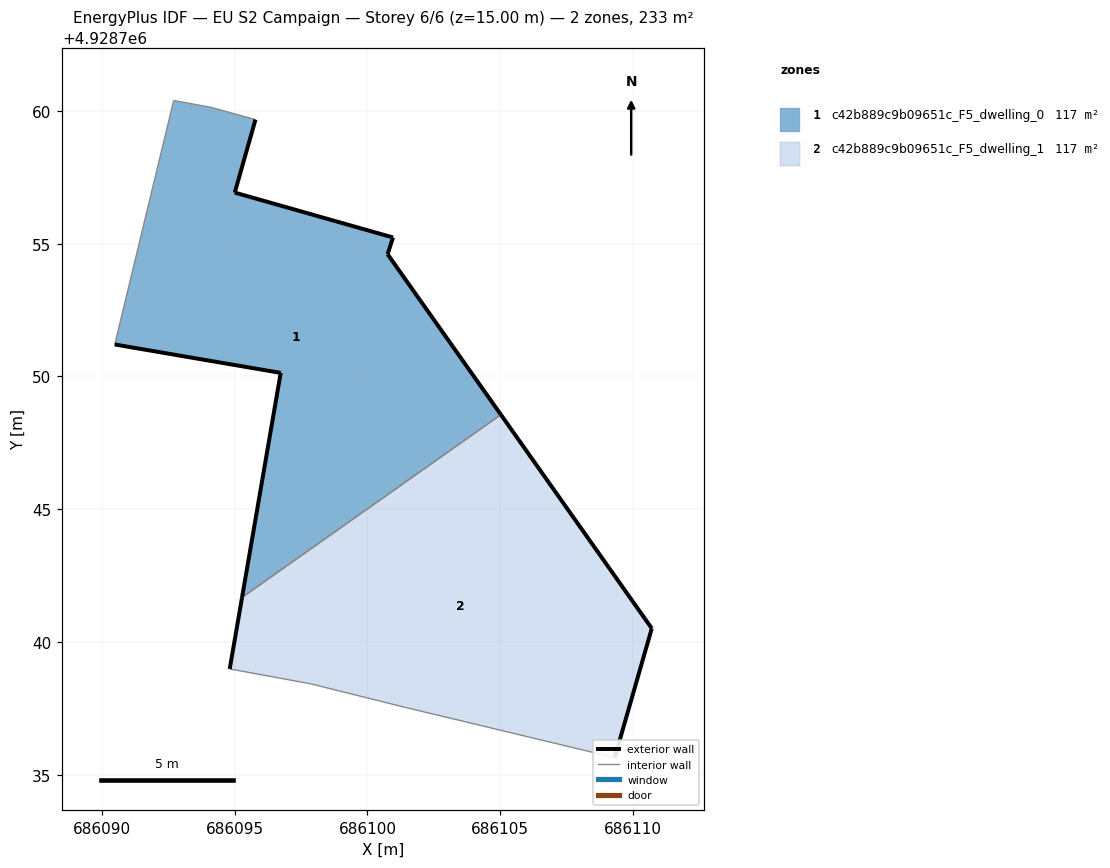
=== STOREY PLAN SPEC (per zone: floor XY polygon, exterior-wall plan segments, windows/doors) ===
zone 1: c42b889c9b09651c_F5_dwelling_0  (116.8 m²)
  floor: (686105.02, 4928748.56) (686100.76, 4928754.60) (686100.96, 4928755.23) (686095.00, 4928756.92) (686095.78, 4928759.67) (686094.11, 4928760.13) (686092.70, 4928760.39) (686090.48, 4928751.20) (686096.73, 4928750.13) (686095.27, 4928741.68)
  exterior wall: (686095.78, 4928759.67) – (686095.00, 4928756.92)  [2.9 m]
  exterior wall: (686095.00, 4928756.92) – (686100.96, 4928755.23)  [6.2 m]
  exterior wall: (686100.96, 4928755.23) – (686100.76, 4928754.60)  [0.7 m]
  exterior wall: (686100.76, 4928754.60) – (686105.02, 4928748.56)  [7.4 m]
  exterior wall: (686095.28, 4928741.68) – (686096.73, 4928750.13)  [8.6 m]
  exterior wall: (686096.73, 4928750.13) – (686090.48, 4928751.20)  [6.3 m]
  interior walls: 4
zone 2: c42b889c9b09651c_F5_dwelling_1  (116.6 m²)
  floor: (686109.31, 4928735.64) (686110.71, 4928740.51) (686105.02, 4928748.56) (686095.27, 4928741.68) (686094.81, 4928738.98) (686097.86, 4928738.42) (686101.43, 4928737.53)
  exterior wall: (686105.02, 4928748.56) – (686110.71, 4928740.51)  [9.9 m]
  exterior wall: (686110.71, 4928740.51) – (686109.31, 4928735.64)  [5.1 m]
  exterior wall: (686094.81, 4928738.98) – (686095.28, 4928741.68)  [2.7 m]
  interior walls: 4

=== DERIVED (storey summary) ===
Building: EU S2 Campaign
Storey: 6 of 6  (floor level z = 15.00 m)
Storey gross floor area: 233.4 m²
Zones on this storey: 2
  - c42b889c9b09651c_F5_dwelling_0: floor 116.8 m²; exterior wall 32.0 m (96.1 m²); WWR 0.0%
  - c42b889c9b09651c_F5_dwelling_1: floor 116.6 m²; exterior wall 17.6 m (52.9 m²); WWR 0.0%
Zone adjacency (shared interzone walls):
  - c42b889c9b09651c_F5_dwelling_0 ↔ c42b889c9b09651c_F5_dwelling_1